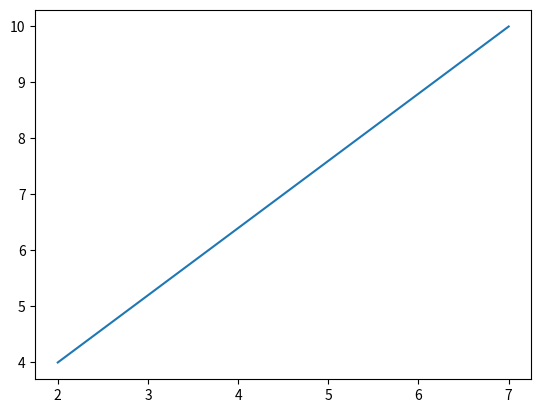

The matplotlib source for this figure:
import matplotlib.pyplot as plt
import numpy as np

xpoints = np.array([2, 7])
ypoints = np.array([4, 10])

plt.plot(xpoints, ypoints)
plt.show()
